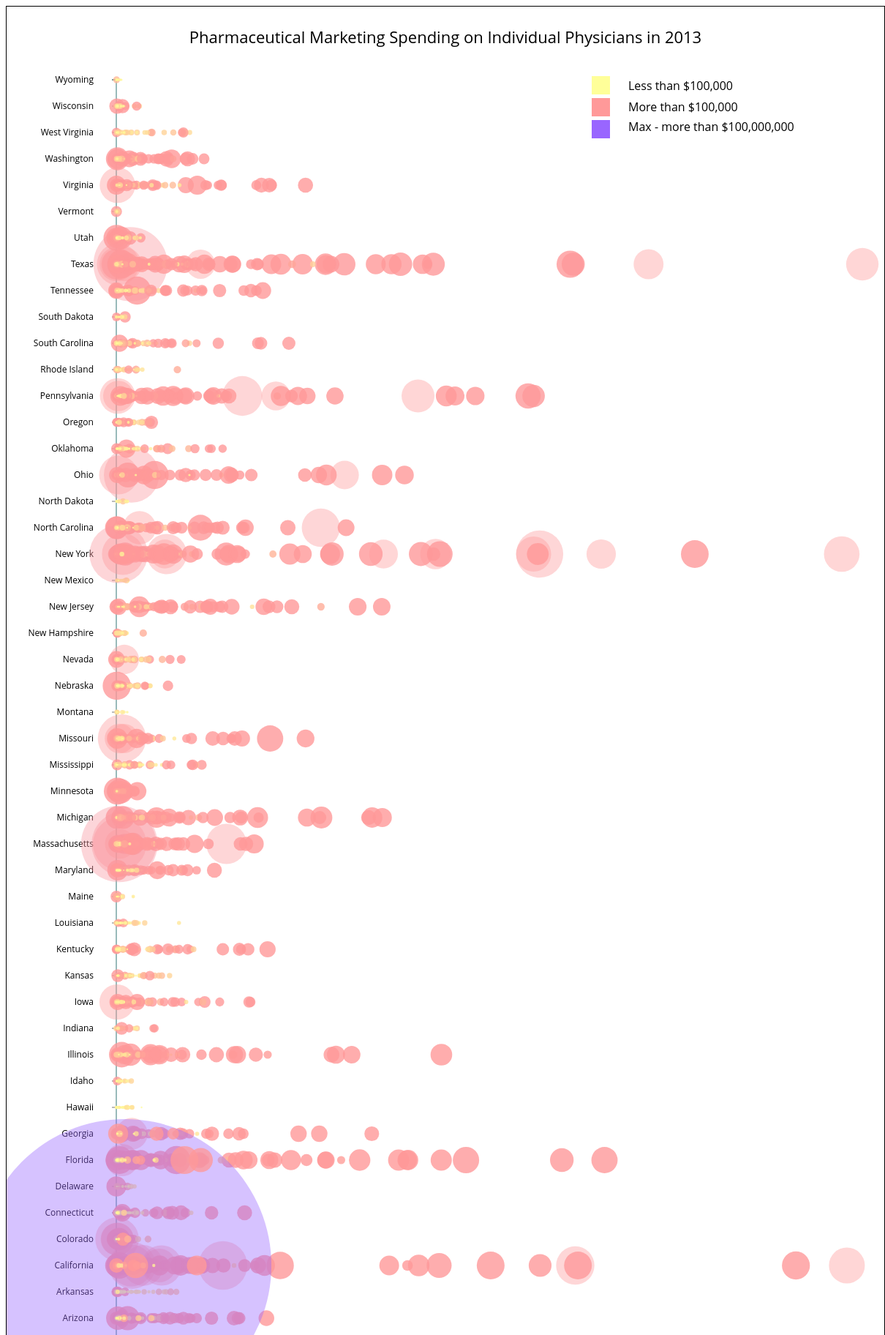
D3 v3 page, settled after 480 driven frames (8 s of simulated time); the page loaded 1 data file(s).


var states = ["","AL","AK","AZ","AR","CA","CO","CT","DE","FL","GA","HI","ID","IL","IA","IN","KS","KY","LA","ME","MD","MA","MI","MN","MS","MO","MT","NE","NV","NH","NJ","NM","NY","NC","ND","OH","OK","OR","PA","RI","SC","SD","TN","TX","UT","VT","VA","WA","WV","WI","WY"];

var fullstates = ["", "Alabama","Alaska","Arizona","Arkansas","California","Colorado","Connecticut","Delaware","Florida","Georgia","Hawaii","Idaho","Illinois","Indiana","Iowa","Kansas","Kentucky","Louisiana","Maine","Maryland","Massachusetts","Michigan","Minnesota","Mississippi","Missouri","Montana","Nebraska","Nevada","New Hampshire","New Jersey","New Mexico","New York","North Carolina","North Dakota","Ohio","Oklahoma","Oregon","Pennsylvania","Rhode Island","South Carolina","South Dakota","Tennessee","Texas","Utah","Vermont","Virginia","Washington","West Virginia","Wisconsin","Wyoming"];


d3.json("Data2.json", function (error, data) {
	var PaymentData = data;
	
	var maxPhysicians = d3.max(PaymentData, function(d){
		return d.Physician_Profile_ID;
	});

	var maxPayment = d3.max(PaymentData, function(d){
		return d.Total_Amount_of_Payment_USDollars;
	});

	
	/*  THE BIG GRAPH WORK --------------------------------------------------------*/

	var svg = d3.select("#canvas").append("svg").attr("height",2000).attr("width",1200);

	var xScale = d3.scale.linear().domain([0,maxPhysicians]).range([150,1170]);
	var yScale = d3.scale.linear().domain([1,51]).range([1900,100]);
	var radiusScale = d3.scale.sqrt().domain([0,maxPayment]).range([0,200]);
	var amountScale = d3.scale.linear().domain([0, 100000, maxPayment]).range(["#FFFF99", "#FF9999","#9966FF"]);
	

	var xAxis = d3.svg.axis().scale(xScale).orient("bottom");
	var yAxis = d3.svg.axis().scale(yScale).orient("left").ticks(50).tickFormat(function (i){
				return fullstates[i-1];
				})
	.tickPadding(25);
	svg.append("g").attr("class","axis").attr("transform", "translate(0,1900)").call(xAxis);

	svg.append("g").attr("class","axis").attr("transform", "translate(150,0)").call(yAxis);

	//append title here.
	svg.append("text").attr("x", 600).attr("y", 50).attr("text-anchor","middle")
	.text("Pharmaceutical Marketing Spending on Individual Physicians in 2013")
	.style("font-size", 22);

	//append x label here
	svg.append("text").attr("x", 660).attr("y", 1950).attr("text-anchor","middle")
	.text("Number of Doctors Paid")
	.style("font-size", 13);

	//append legend
	svg.append("text").attr("x", 850).attr("y", 114)
		.text("Less than $100,000")
		.style("font-size", 16);
	svg.append("rect").attr("width", 25).attr("height", 25).attr("x", 800).attr("y", 95)
		.style("fill", "#FFFF99");
	svg.append("text").attr("x", 850).attr("y", 143).text("More than $100,000")
		.style("font-size", 16); 
	svg.append("rect").attr("width", 25).attr("height", 25).attr("x", 800).attr("y", 125)
		.style("fill", "#FF9999");
	svg.append("text").attr("x", 850).attr("y", 170).text("Max - more than $100,000,000")
		.style("font-size", 16); 
	svg.append("rect").attr("width", 25).attr("height", 25).attr("x", 800).attr("y", 155)
		.style("fill", "#9966FF");

	//append circles
	var circles = svg.selectAll("circle").data(PaymentData).enter().append("circle");
	circles.attr("cx", function(d) { return xScale(d.Physician_Profile_ID) })
		.attr("cy", function(d){
		var state = d.Recipient_State;
		for (var i = 0; i<states.length; i++){
				if(state == states[i]) {
					return yScale(i+1);
				}
			}
		return -100;
		})
		.attr("r", function(d) { 
		if(d.Physician_Profile_ID == 0){
			return 0;
		}
		else{
		return radiusScale(d.Total_Amount_of_Payment_USDollars)}})
		.style("fill", function(d){
				return amountScale(d.Total_Amount_of_Payment_USDollars);
		})
		.style("opacity", function(d){
				if(d.Total_Amount_of_Payment_USDollars > 1160000 ){
			return 0.4;
		}
			else
			return 0.8;
		});
		
		/* ---- BIG GRAPH WORK ENDS -------*/
		
		
		
		/* THE SMALL GRAPH WORK-------------------------------------------- */
		
		var top5states = ["CA", "TX", "FL", "NY", "IL"];
		var fulltop5states = ["California", "Texas", "Florida", "New York", "Illinois"];
		
		var maxPhysicians2 = 500;

var svg = d3.select("#smallcanvas").append("svg").attr("height",800).attr("width",1200);

	var xScale = d3.scale.linear().domain([0,maxPhysicians2]).range([150,1170]);
	var yScale = d3.scale.linear().domain([1,6]).range([700,100]);
	var radiusScale = d3.scale.sqrt().domain([0,maxPayment]).range([0,300]);
	var amountScale = d3.scale.linear().domain([0, 250000, maxPayment]).range(["#FFFF99", "#FF9999","#9966FF"]);
	var xAxis = d3.svg.axis().scale(xScale).orient("bottom");
	var yAxis = d3.svg.axis().scale(yScale).orient("left").ticks(5).tickFormat(function (i){
				return fulltop5states[i-2];
				})
	.tickPadding(25);
	svg.append("g").attr("class","axis").attr("transform", "translate(0,700)").call(xAxis);

	svg.append("g").attr("class","axis").attr("transform", "translate(150,0)").call(yAxis);

	//append title here.
	svg.append("text").attr("x", 600).attr("y", 50).attr("text-anchor","middle")
	.text("Pharmaceutical Marketing Spending on Individual Physicians in Top 5 States by Population")
	.style("font-size", 22);

	//append x label here
	svg.append("text").attr("x", 660).attr("y", 750).attr("text-anchor","middle")
	.text("Number of Doctors Paid")
	.style("font-size", 13);

	//append legend
	svg.append("text").attr("x", 950).attr("y", 143).text("More than $250,000")
		.style("font-size", 16); 
	svg.append("rect").attr("width", 25).attr("height", 25).attr("x", 900).attr("y", 125)
		.style("fill", "#FF9999");
	svg.append("text").attr("x", 950).attr("y", 170).text("Max - more than $100,000,000")
		.style("font-size", 16); 
	svg.append("rect").attr("width", 25).attr("height", 25).attr("x", 900).attr("y", 155)
		.style("fill", "#9966FF");

	var circles = svg.selectAll("circle").data(PaymentData).enter().append("circle");
	circles.attr("cx", function(d) { return xScale(d.Physician_Profile_ID) })
		.attr("cy", function(d){
		var state = d.Recipient_State;
		for (var i = 0; i<top5states.length; i++){
				if(state == top5states[i]) {
					return yScale(i+2);
				}
			}
		return -100;
		})
		.attr("r", function(d) { 
		if(d.Physician_Profile_ID == 0){
			return 0;
		}
		
		else if(d.Total_Amount_of_Payment_USDollars <= 250000 ){
			return 0;
		} 
		else{
		return radiusScale(d.Total_Amount_of_Payment_USDollars)}})
		.style("fill", function(d){
				return amountScale(d.Total_Amount_of_Payment_USDollars);
		})
		.style("opacity", function(d){
				if(d.Total_Amount_of_Payment_USDollars > 1160000 ){
			return 0.4;
		}
			else
			return 0.8;
		});
		
	
});



### data: Data2.json
[
 {
  "Recipient_State": "MA",
  "Applicable_Manufacturer_or_Applicable_GP…": "Cardiosolutions, Inc.",
  "Physician_Profile_ID": 5,
  "Total_Amount_of_Payment_USDollars": 29501.0
 },
 {
  "Recipient_State": "NC",
  "Applicable_Manufacturer_or_Applicable_GP…": "Safco Dental Supply Co.",
  "Physician_Profile_ID": 1,
  "Total_Amount_of_Payment_USDollars": 195.6
 },
 {
  "Recipient_State": "KY",
  "Applicable_Manufacturer_or_Applicable_GP…": "Safco Dental Supply Co.",
  "Physician_Profile_ID": 1,
  "Total_Amount_of_Payment_USDollars": 163.6
 },
 {
  "Recipient_State": "OH",
  "Applicable_Manufacturer_or_Applicable_GP…": "Safco Dental Supply Co.",
  "Physician_Profile_ID": 1,
  "Total_Amount_of_Payment_USDollars": 219.5
 },
 {
  "Recipient_State": "TX",
  "Applicable_Manufacturer_or_Applicable_GP…": "Safco Dental Supply Co.",
  "Physician_Profile_ID": 1,
  "Total_Amount_of_Payment_USDollars": 128
 },
 {
  "Recipient_State": "NY",
  "Applicable_Manufacturer_or_Applicable_GP…": "Safco Dental Supply Co.",
  "Physician_Profile_ID": 2,
  "Total_Amount_of_Payment_USDollars": 1325.0
 },
 {
  "Recipient_State": "AR",
  "Applicable_Manufacturer_or_Applicable_GP…": "Safco Dental Supply Co.",
  "Physician_Profile_ID": 1,
  "Total_Amount_of_Payment_USDollars": 86
 },
 {
  "Recipient_State": "SC",
  "Applicable_Manufacturer_or_Applicable_GP…": "Safco Dental Supply Co.",
  "Physician_Profile_ID": 1,
  "Total_Amount_of_Payment_USDollars": 529.1
 },
 "... 21,575 more items"
]